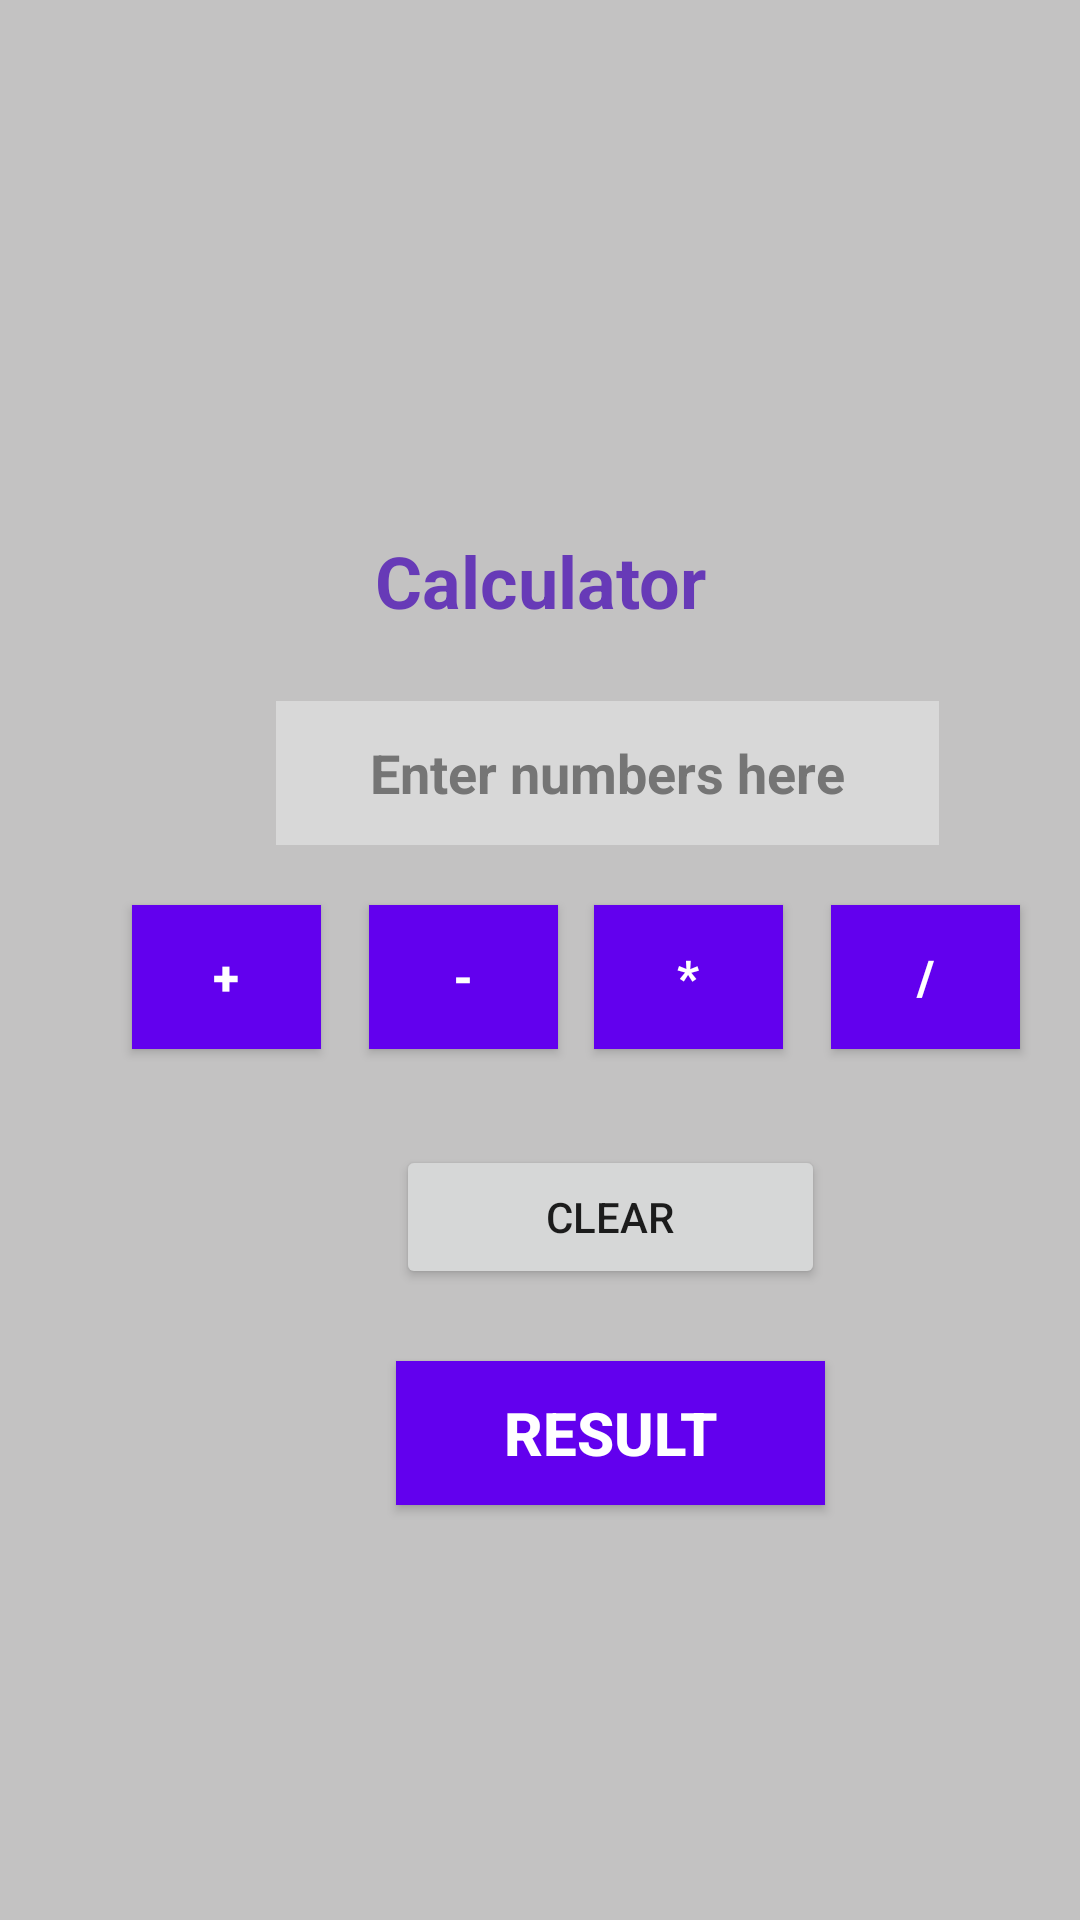

Layout XML and referenced resources for this Android screen:
<!-- AndroidManifest.xml: application theme Theme.Lab_2 -->
<!-- res/layout/activity_main.xml -->
<?xml version="1.0" encoding="utf-8"?>
<android.support.constraint.ConstraintLayout xmlns:android="http://schemas.android.com/apk/res/android"
    xmlns:app="http://schemas.android.com/apk/res-auto"
    xmlns:tools="http://schemas.android.com/tools"
    android:layout_width="match_parent"
    android:layout_height="match_parent"
    android:background="#C3C2C2"
    android:backgroundTintMode="add"
    tools:context=".MainActivity">

    <TextView
        android:id="@+id/textView"
        android:layout_width="wrap_content"
        android:layout_height="wrap_content"
        android:text="@string/calculator"
        android:textAlignment="center"
        android:textColor="#673AB7"
        android:textSize="24sp"
        android:textStyle="bold"
        app:layout_constraintBottom_toBottomOf="parent"
        app:layout_constraintEnd_toEndOf="parent"
        app:layout_constraintStart_toStartOf="parent"
        app:layout_constraintTop_toTopOf="parent"
        app:layout_constraintVertical_bias="0.292" />

    <EditText
        android:id="@+id/enterNums"
        android:layout_width="221dp"
        android:layout_height="48dp"
        android:layout_marginStart="92dp"
        android:layout_marginTop="24dp"
        android:background="@color/black"
        android:backgroundTint="#D8D8D8"
        android:backgroundTintMode="add"
        android:ems="10"
        android:hint="@string/enter_numbers_here"
        android:inputType="number"
        android:textAlignment="center"
        android:textColorHint="#757575"
        android:textStyle="bold"
        app:layout_constraintStart_toStartOf="parent"
        app:layout_constraintTop_toBottomOf="@+id/textView"
        android:autofillHints="" />

    <Button
        android:id="@+id/sunBtn"
        android:layout_width="63dp"
        android:layout_height="48dp"
        android:layout_marginStart="44dp"
        android:layout_marginTop="20dp"
        android:background="@color/purple_500"
        android:text="@string/plus"
        android:textColor="#FFFFFF"
        android:textSize="16sp"
        android:textStyle="bold"
        app:layout_constraintStart_toStartOf="parent"
        app:layout_constraintTop_toBottomOf="@+id/enterNums" />

    <Button
        android:id="@+id/minusBtn"
        android:layout_width="63dp"
        android:layout_height="48dp"
        android:layout_marginStart="16dp"
        android:layout_marginTop="20dp"
        android:background="@color/purple_500"
        android:text="@string/minus"
        android:textColor="#FFFFFF"
        android:textSize="16sp"
        android:textStyle="bold"
        app:layout_constraintStart_toEndOf="@+id/sunBtn"
        app:layout_constraintTop_toBottomOf="@+id/enterNums" />

    <Button
        android:id="@+id/multyBtn"
        android:layout_width="63dp"
        android:layout_height="48dp"
        android:layout_marginStart="12dp"
        android:layout_marginTop="20dp"
        android:background="@color/purple_500"
        android:text="*"
        android:textColor="#FFFFFF"
        android:textSize="16sp"
        android:textStyle="bold"
        app:layout_constraintStart_toEndOf="@+id/minusBtn"
        app:layout_constraintTop_toBottomOf="@+id/enterNums" />

    <Button
        android:id="@+id/divBtn"
        android:layout_width="63dp"
        android:layout_height="48dp"
        android:layout_marginStart="16dp"
        android:layout_marginTop="20dp"
        android:background="@color/purple_500"
        android:text="/"
        android:textColor="#FFFFFF"
        android:textSize="16sp"
        android:textStyle="bold"
        app:layout_constraintStart_toEndOf="@+id/multyBtn"
        app:layout_constraintTop_toBottomOf="@+id/enterNums" />

    <Button
        android:id="@+id/clearBtn"
        android:layout_width="143dp"
        android:layout_height="48dp"
        android:layout_marginStart="132dp"
        android:layout_marginTop="100dp"
        android:text="Clear"
        app:layout_constraintStart_toStartOf="parent"
        app:layout_constraintTop_toBottomOf="@+id/enterNums" />

    <Button
        android:id="@+id/resBtn"
        android:layout_width="143dp"
        android:layout_height="48dp"
        android:layout_marginStart="132dp"
        android:layout_marginTop="172dp"
        android:background="@color/purple_500"
        android:text="Result"
        android:textColor="#FFFFFF"
        android:textSize="20sp"
        android:textStyle="bold"
        app:layout_constraintStart_toStartOf="parent"
        app:layout_constraintTop_toBottomOf="@+id/enterNums" />

</android.support.constraint.ConstraintLayout>
<!-- resources referenced by this layout -->
<resources>
  <string name="calculator">Calculator</string>
  <string name="enter_numbers_here">Enter numbers here</string>
  <string name="minus">-</string>
  <string name="plus">+</string>
  <style name="Theme.Lab_2" parent="Theme.AppCompat.Light.DarkActionBar">
          
          <item name="colorPrimary">@color/purple_500</item>
          <item name="colorPrimaryDark">@color/purple_700</item>
          <item name="colorAccent">@color/teal_200</item>
          
      </style>
  <!-- not gathered from this repository: default colours our renderer supplied (Android Studio template values) -->
  <color name="purple_500">#FF6200EE</color>
  <color name="purple_700">#FF3700B3</color>
  <color name="teal_200">#FF03DAC5</color>
  <color name="black">#FF000000</color>
</resources>
